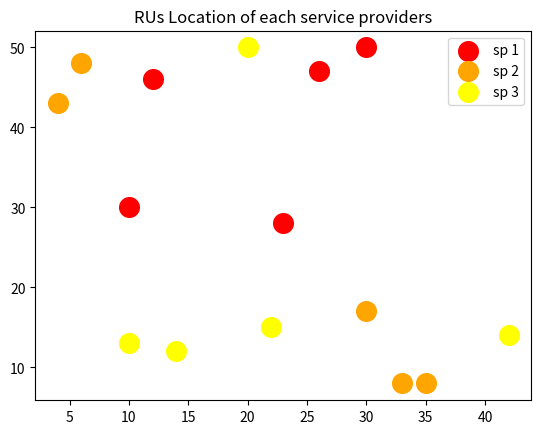
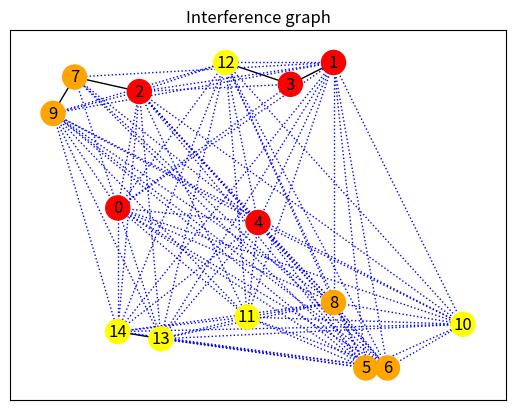

Generate these figures, in order, with matplotlib:
import numpy as np
import networkx as nx
import matplotlib.pyplot as plt
import random
import math
import copy

#기지국 특성 설정
RU = 15 #기지국 15개 설정
sp = 3 #service provider 3명, 각 관리하는 기지국 5개씩 설정
region = 50 #지역 각 100m
gamma = 2
Ptx = 50
noise = 0.5
color = ['red', 'orange', 'yellow', 'green', 'blue', 'black']

#interference graph 생성
#거리 설정
#전송전력 설정
#간섭 관계 행렬 생성
#그래프 생성

random.seed(100)
lx = []
ly = []

D = np.zeros((RU, RU))
Gain = np.zeros((RU, RU))

for i in range(RU):
    x = random.randint(1, region)
    y = random.randint(1, region)
    lx.append(x)
    ly.append(y)

#거리 계산
for i in range(RU):
    for j in range(i, RU):
        D_ij = math.sqrt(math.pow(lx[i] - lx[j], 2) + math.pow(ly[i] - ly[j], 2))
        D[i][j] = D_ij
        D[j][i] = D_ij

#gain 계산
for i in range(RU):
    for j in range(i, RU):
        if D[i][j] == 0:
            Gain[i][j] = 0
        else:

            G_ij = math.pow(D[i][j], -gamma)
            Gain[i][j] = G_ij
            Gain[j][i] = G_ij

Prx = Gain * Ptx

#간섭 값 확인


def show_location(RU, sp, lx, ly):
    #위치 그래프
    num = int(RU//sp)
    for j in range(1, sp+1): #1, 2, 3,
        plt.scatter(lx[num * (j-1):num*j], ly[num * (j-1):num*j], label='sp {}'.format(j), color = color[j-1] , s = 200)
    plt.title('RUs Location of each service providers')
    plt.legend(loc = 'upper right')
    plt.show()

show_location(RU, sp, lx, ly)

#만약 전체 총 전력이 0.5이 넘으면 무조건 연결
def check_interference(RU, Prx):
    I = np.zeros((RU, RU))
    for i in range(RU):
        cnt = 0
        except_point = []
        for j in range(RU):
            if j == i:
                I[i][j] == 0
            else:
                if Prx[i][j] >= 1:
                    I[i][j] = 1
                else:
                    cnt += Prx[i][j]
                    except_point.append(j)
        if cnt >= 1:
            for k in except_point:
                I[i][k] = 2
        else:
            for k in except_point:
                I[i][k] = 0
    return I
#interference relationship graph
I_map= check_interference(RU, Prx)
print(I_map)

#make result map
def make_graph(RU, sp, I_map, lx, ly, colored):
    I_graph = nx.Graph()

    for i in range(RU):
        I_graph.add_node(i)
    for i in range(RU):
        for j in range(i, RU):
            if I_map[i][j] == 1:
                I_graph.add_edge(i, j, weight = 1)

            elif I_map[i][j] == 2:
                I_graph.add_edge(i, j, weight = 2)

    pos = {}
    for i in range(RU):
        pos.update({i:[lx[i],ly[i]]})

    must = [(u, v) for (u, v, d) in I_graph.edges(data=True) if d['weight'] == 1]
    can = [(u, v) for (u, v, d) in I_graph.edges(data=True) if d['weight'] == 2]

    color = []
    num = RU // sp
    for i in range(sp):
        for j in range(num*(i-1), num*i):
            color.append(colored[i])



    nx.draw_networkx_nodes(I_graph, pos, node_color = color)
    nx.draw_networkx_labels(I_graph, pos)
    nx.draw_networkx_edges(I_graph ,pos, edgelist= must)
    nx.draw_networkx_edges(I_graph, pos, edgelist= can, edge_color = 'b', style = 'dotted')

    #legend_labels = ['sp_1', 'sp_2', 'sp_3'] # Assuming sp values and corresponding labels
    plt.title('Interference graph')
    #plt.legend(legend_labels, loc='upper right', title='service provider')

    # Show the plot
    plt.show()

make_graph(RU, sp, I_map, lx, ly, color)



random.seed(100)
# service provider가 제공할 가격
contract_price = []
for i in range(sp):
    contract_price.append(int(random.uniform(10, 20)) * 1000)
print(contract_price)

expect = []
for i in range(RU):
    expect.append(random.randint(20, 30))

# 순서 정하기
# 1. 가장 많이 가격을 제시한 sp의 추가 score가 20, 그 다음 10, 0 이러한 식으로 가산점이 붙어 할당을 시작한다.
# 2. RU들의 점수가 높은 순서대로 할당을 시작한다.
def order_score(sp, contract_price, RU, expect):
    add_score = []
    for i in range(sp):
        add_score.append(math.log2(int((contract_price[i] / sum(contract_price)) * 1000)))
    score = []
    num = int(RU // sp)

    for i in range(sp):  # 0, 1, 2
        for j in range(num * i, num * (i + 1)):
            score.append(expect[j] + add_score[i])
    same_score = copy.copy(score)

    RU_order = []

    for i in sorted(score, reverse=True):
        order = score.index(i)
        RU_order.append(order)
        score[order] = 0
    return RU_order, same_score


order_score(sp, contract_price, RU, expect)[1]


# 색 할당 하기 Welsh-Powell 전체적으로 필요할 자원 량 알기
# 확보 자원량 대비 얼마나 제공할 수 있는지
def welshPowell(sp, I_map, RU, order, expect, Prx, contract_price):
    # 그래프 노드 순서 = order
    # SAS_access : SAS가 할당해줄 수 있는 최대 개수
    colored = {i: [] for i in range(RU)}  # 각 노드들이 가지는 색상
    colors = 0  # 전체적으로 필요한 색깔
    used = []
    color_num = 0
    I = {i: 0 for i in range(RU)}  # 간섭 허용률
    # expect : 각 필요한 주파수 자원량
    # Imap : 간섭 관계 확인
    # Prx : 1넘는지 안넘는지
    SAS_resource = sum(contract_price) // 3000
    print(SAS_resource)

    for i in range(max(expect)):  # 가장 할당이 필요한 개수가 많은 친구
        color_dic = {}
        used_color = []
        if color_num <= SAS_resource:
            for node in order:
                # loc = nodes.index(node)
                if len(colored[node]) != expect[node]:  # 색깔은 온전히 다 못받았을 때
                    if len(color_dic.keys()) == 0:
                        color_dic[node] = color_num
                        used_color.append(color_num)
                        # print(color_dic)
                    else:

                        zero_conflict = []
                        one_conflict = []
                        two_conflict = []
                        node_check = list(color_dic.keys())
                        interference_Prx = []
                        for i in node_check:
                            # 0로 연결된 친구
                            if I_map[node][i] == 0:
                                zero_conflict.append(i)
                            # 1로 연결된 친구
                            elif I_map[node][i] == 1:
                                one_conflict.append(i)
                                if color_dic[i] in used_color:
                                    used_color.remove(color_dic[i])
                            # 2로 연결된 친구
                            elif I_map[node][i] == 2:
                                two_conflict.append(i)
                                interference_Prx.append(Prx[node][i])

                        if len(zero_conflict) != 0:
                            if len(used_color) == 0:
                                color_num += 1
                                used_color.append(color_num)
                                color_dic[node] = color_num
                                if color_num == SAS_resource:
                                    break;
                            else:
                                for i in zero_conflict:
                                    if color_dic[i] in used_color:
                                        color_dic[node] = color_dic[i]
                                        break;


                        elif len(two_conflict) != 0:
                            if len(used_color) == 0:
                                color_num += 1
                                used_color.append(color_num)
                                color_dic[node] = color_num
                                if color_num == SAS_resource:
                                    break;
                            else:
                                for j in two_conflict:
                                    if color_dic[j] in used_color:
                                        color_dic[node] = color_dic[i]

                        if node not in color_dic.keys():
                            color_num += 1
                            used_color.append(color_num)
                            color_dic[node] = color_num
                            if color_num == SAS_resource:
                                break;

                        check = 'can'
                        own_interference = I[node]
                        for i in color_dic.keys():
                            if color_dic[node] == color_dic[i]:
                                if I_map[node][i] == 2:
                                    own_interference += Prx[node][i]
                                    if own_interference > 1 or I[i] + Prx[node][i] > 1:
                                        check = 'notcan'

                        if check == 'notcan':
                            color_dic[node] += 1
                            color_num += 1
                            if color_num == SAS_resource:
                                break;
                        else:
                            for i in color_dic.keys():
                                if i != node and color_dic[node] == color_dic[i]:
                                    if I_map[node][i] == 2:
                                        I[node] += Prx[node][i]
                                        I[i] += Prx[node][i]

        color_num += 1

        for key, value in color_dic.items():
            colored[key] += [value]
        if color_num > SAS_resource:
            break;
    """if sum(contract_price)//3000 >= color_num:
        SAS_resource = color_num
    else:
        SAS_resource = sum(contract_price)//3000"""
    sp_needs = []  # 각 원소
    how_many = []  # 몇개
    num_list = int(RU // sp)

    for i in range(sp):
        let_needs = []
        for j in range(num_list * i, num_list * (i + 1)):
            for k in colored[j]:
                let_needs.append(k)
        sp_needs.append(list(set(let_needs)))
        how_many.append(len(let_needs))
    # print(len(sp_needs[0]))

    how_can = []  # 각 원소
    outage = []  # outage
    for i in range(sp):
        let_check = []
        for j in range(num_list * i, num_list * (i + 1)):
            for k in colored[j]:
                if k <= SAS_resource:
                    let_check.append(k)
        how_can.append(list(set(let_check)))
    # print(len(how_can[0]))
    out_RU = []
    for i in range(RU):
        outage_RU = (expect[i] - len(colored[i])) / expect[i]
        out_RU.append(outage_RU)
    for j in range(sp):
        outage.append(sum(out_RU[num_list * j:(num_list) * (j + 1)]) / num_list)

    return I, color_num, colored, SAS_resource, outage
